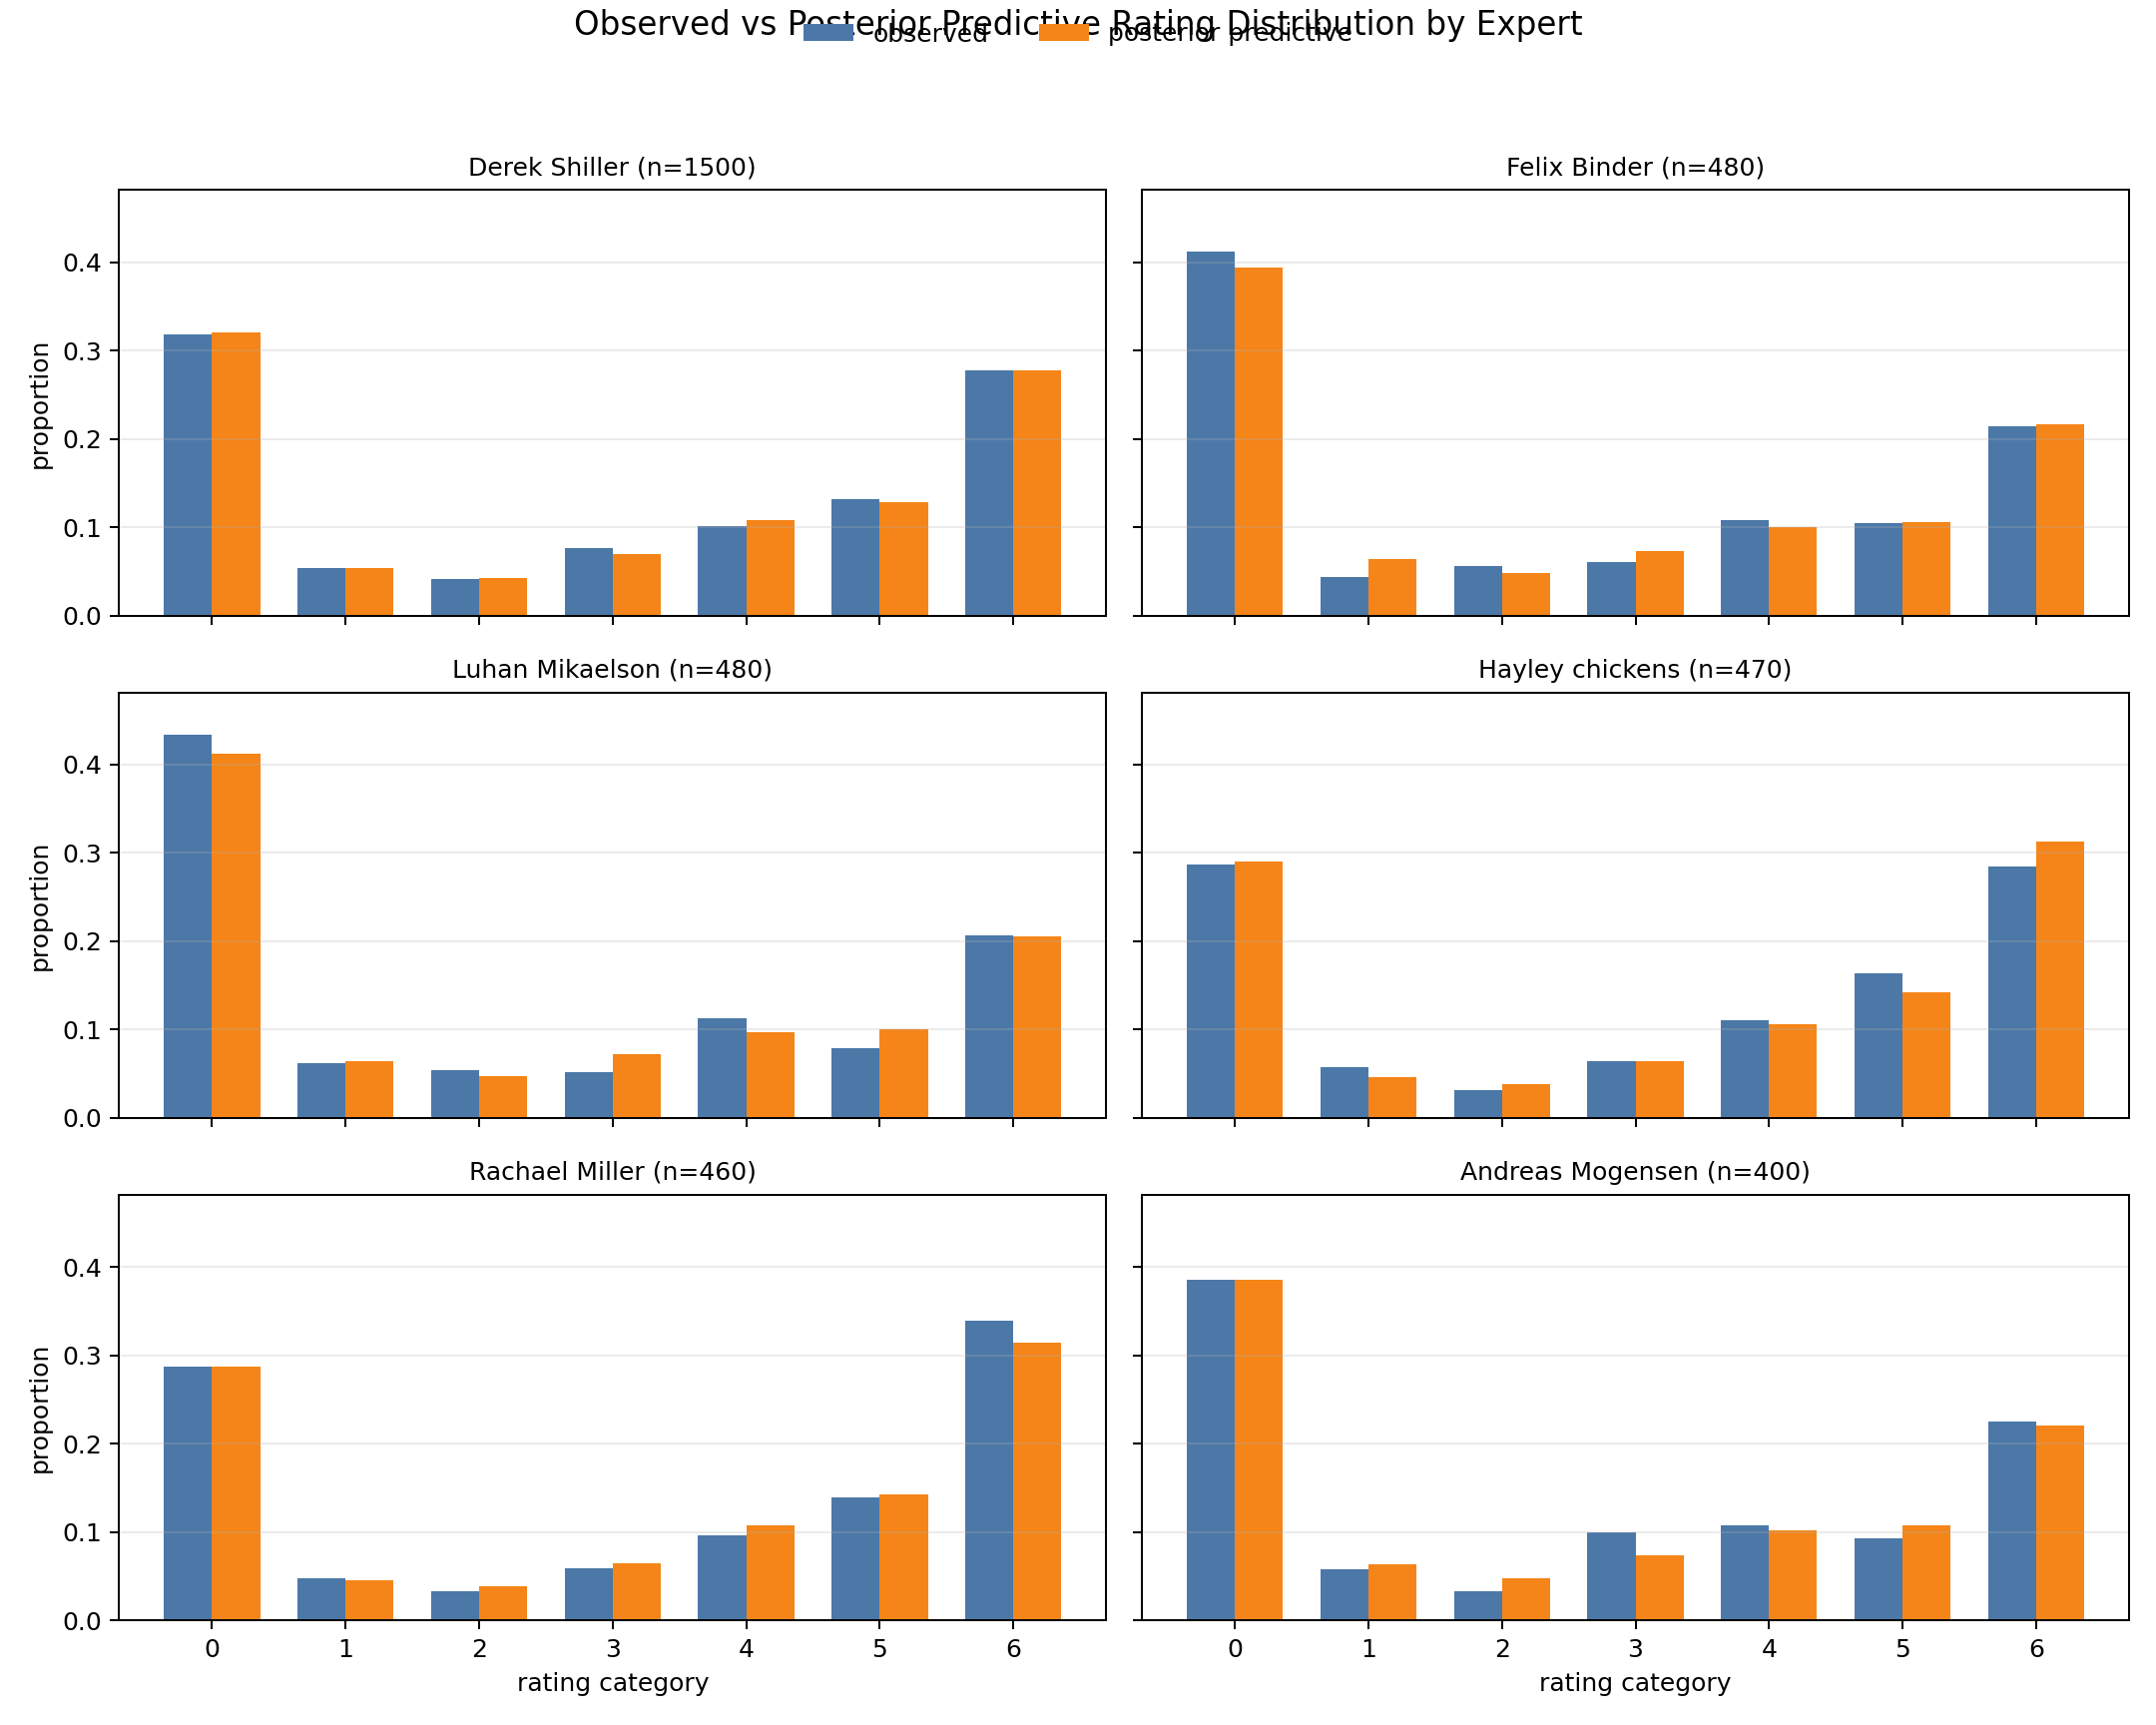

The data file committed next to this chart (first rows):
rater_id, category, n_ratings, observed_proportion, predicted_proportion, observed_minus_predicted
Derek Shiller, 0, 1500, 0.3187, 0.3204, -0.001729
Derek Shiller, 1, 1500, 0.05333, 0.05373, -0.0004003
Derek Shiller, 2, 1500, 0.04133, 0.04242, -0.001089
Derek Shiller, 3, 1500, 0.076, 0.06966, 0.006339
Derek Shiller, 4, 1500, 0.1013, 0.1076, -0.00626
Derek Shiller, 5, 1500, 0.1313, 0.1286, 0.00278
Derek Shiller, 6, 1500, 0.278, 0.2776, 0.0003591
Felix Binder, 0, 480, 0.4125, 0.3941, 0.01836
Felix Binder, 1, 480, 0.04375, 0.06331, -0.01956
Felix Binder, 2, 480, 0.05625, 0.04749, 0.008761
Felix Binder, 3, 480, 0.06042, 0.0733, -0.01288
Felix Binder, 4, 480, 0.1083, 0.1002, 0.008123
Felix Binder, 5, 480, 0.1042, 0.1054, -0.0012
Felix Binder, 6, 480, 0.2146, 0.2162, -0.001601
Luhan Mikaelson, 0, 480, 0.4333, 0.4127, 0.02065
Luhan Mikaelson, 1, 480, 0.0625, 0.06429, -0.001794
Luhan Mikaelson, 2, 480, 0.05417, 0.04741, 0.006757
Luhan Mikaelson, 3, 480, 0.05208, 0.07182, -0.01973
Luhan Mikaelson, 4, 480, 0.1125, 0.09691, 0.01559
Luhan Mikaelson, 5, 480, 0.07917, 0.1009, -0.02175
Luhan Mikaelson, 6, 480, 0.2062, 0.206, 0.0002804
Hayley chickens, 0, 470, 0.2872, 0.2901, -0.002818
Hayley chickens, 1, 470, 0.05745, 0.0459, 0.01154
Hayley chickens, 2, 470, 0.03191, 0.03829, -0.006377
Hayley chickens, 3, 470, 0.06383, 0.06448, -0.0006542
Hayley chickens, 4, 470, 0.1106, 0.1065, 0.004134
Hayley chickens, 5, 470, 0.1638, 0.1424, 0.02145
Hayley chickens, 6, 470, 0.2851, 0.3124, -0.02728
Rachael Miller, 0, 460, 0.287, 0.287, -8.180286399234182e-05
Rachael Miller, 1, 460, 0.04783, 0.04585, 0.001973
Rachael Miller, 2, 460, 0.03261, 0.0382, -0.005589
Rachael Miller, 3, 460, 0.0587, 0.06463, -0.005934
Rachael Miller, 4, 460, 0.09565, 0.107, -0.0113
Rachael Miller, 5, 460, 0.1391, 0.1428, -0.003682
Rachael Miller, 6, 460, 0.3391, 0.3145, 0.02461
Andreas Mogensen, 0, 400, 0.385, 0.3854, -0.0003824
Andreas Mogensen, 1, 400, 0.0575, 0.06312, -0.005619
Andreas Mogensen, 2, 400, 0.0325, 0.04764, -0.01514
Andreas Mogensen, 3, 400, 0.1, 0.07397, 0.02603
Andreas Mogensen, 4, 400, 0.1075, 0.1019, 0.005598
Andreas Mogensen, 5, 400, 0.0925, 0.108, -0.01552
Andreas Mogensen, 6, 400, 0.225, 0.22, 0.00503
